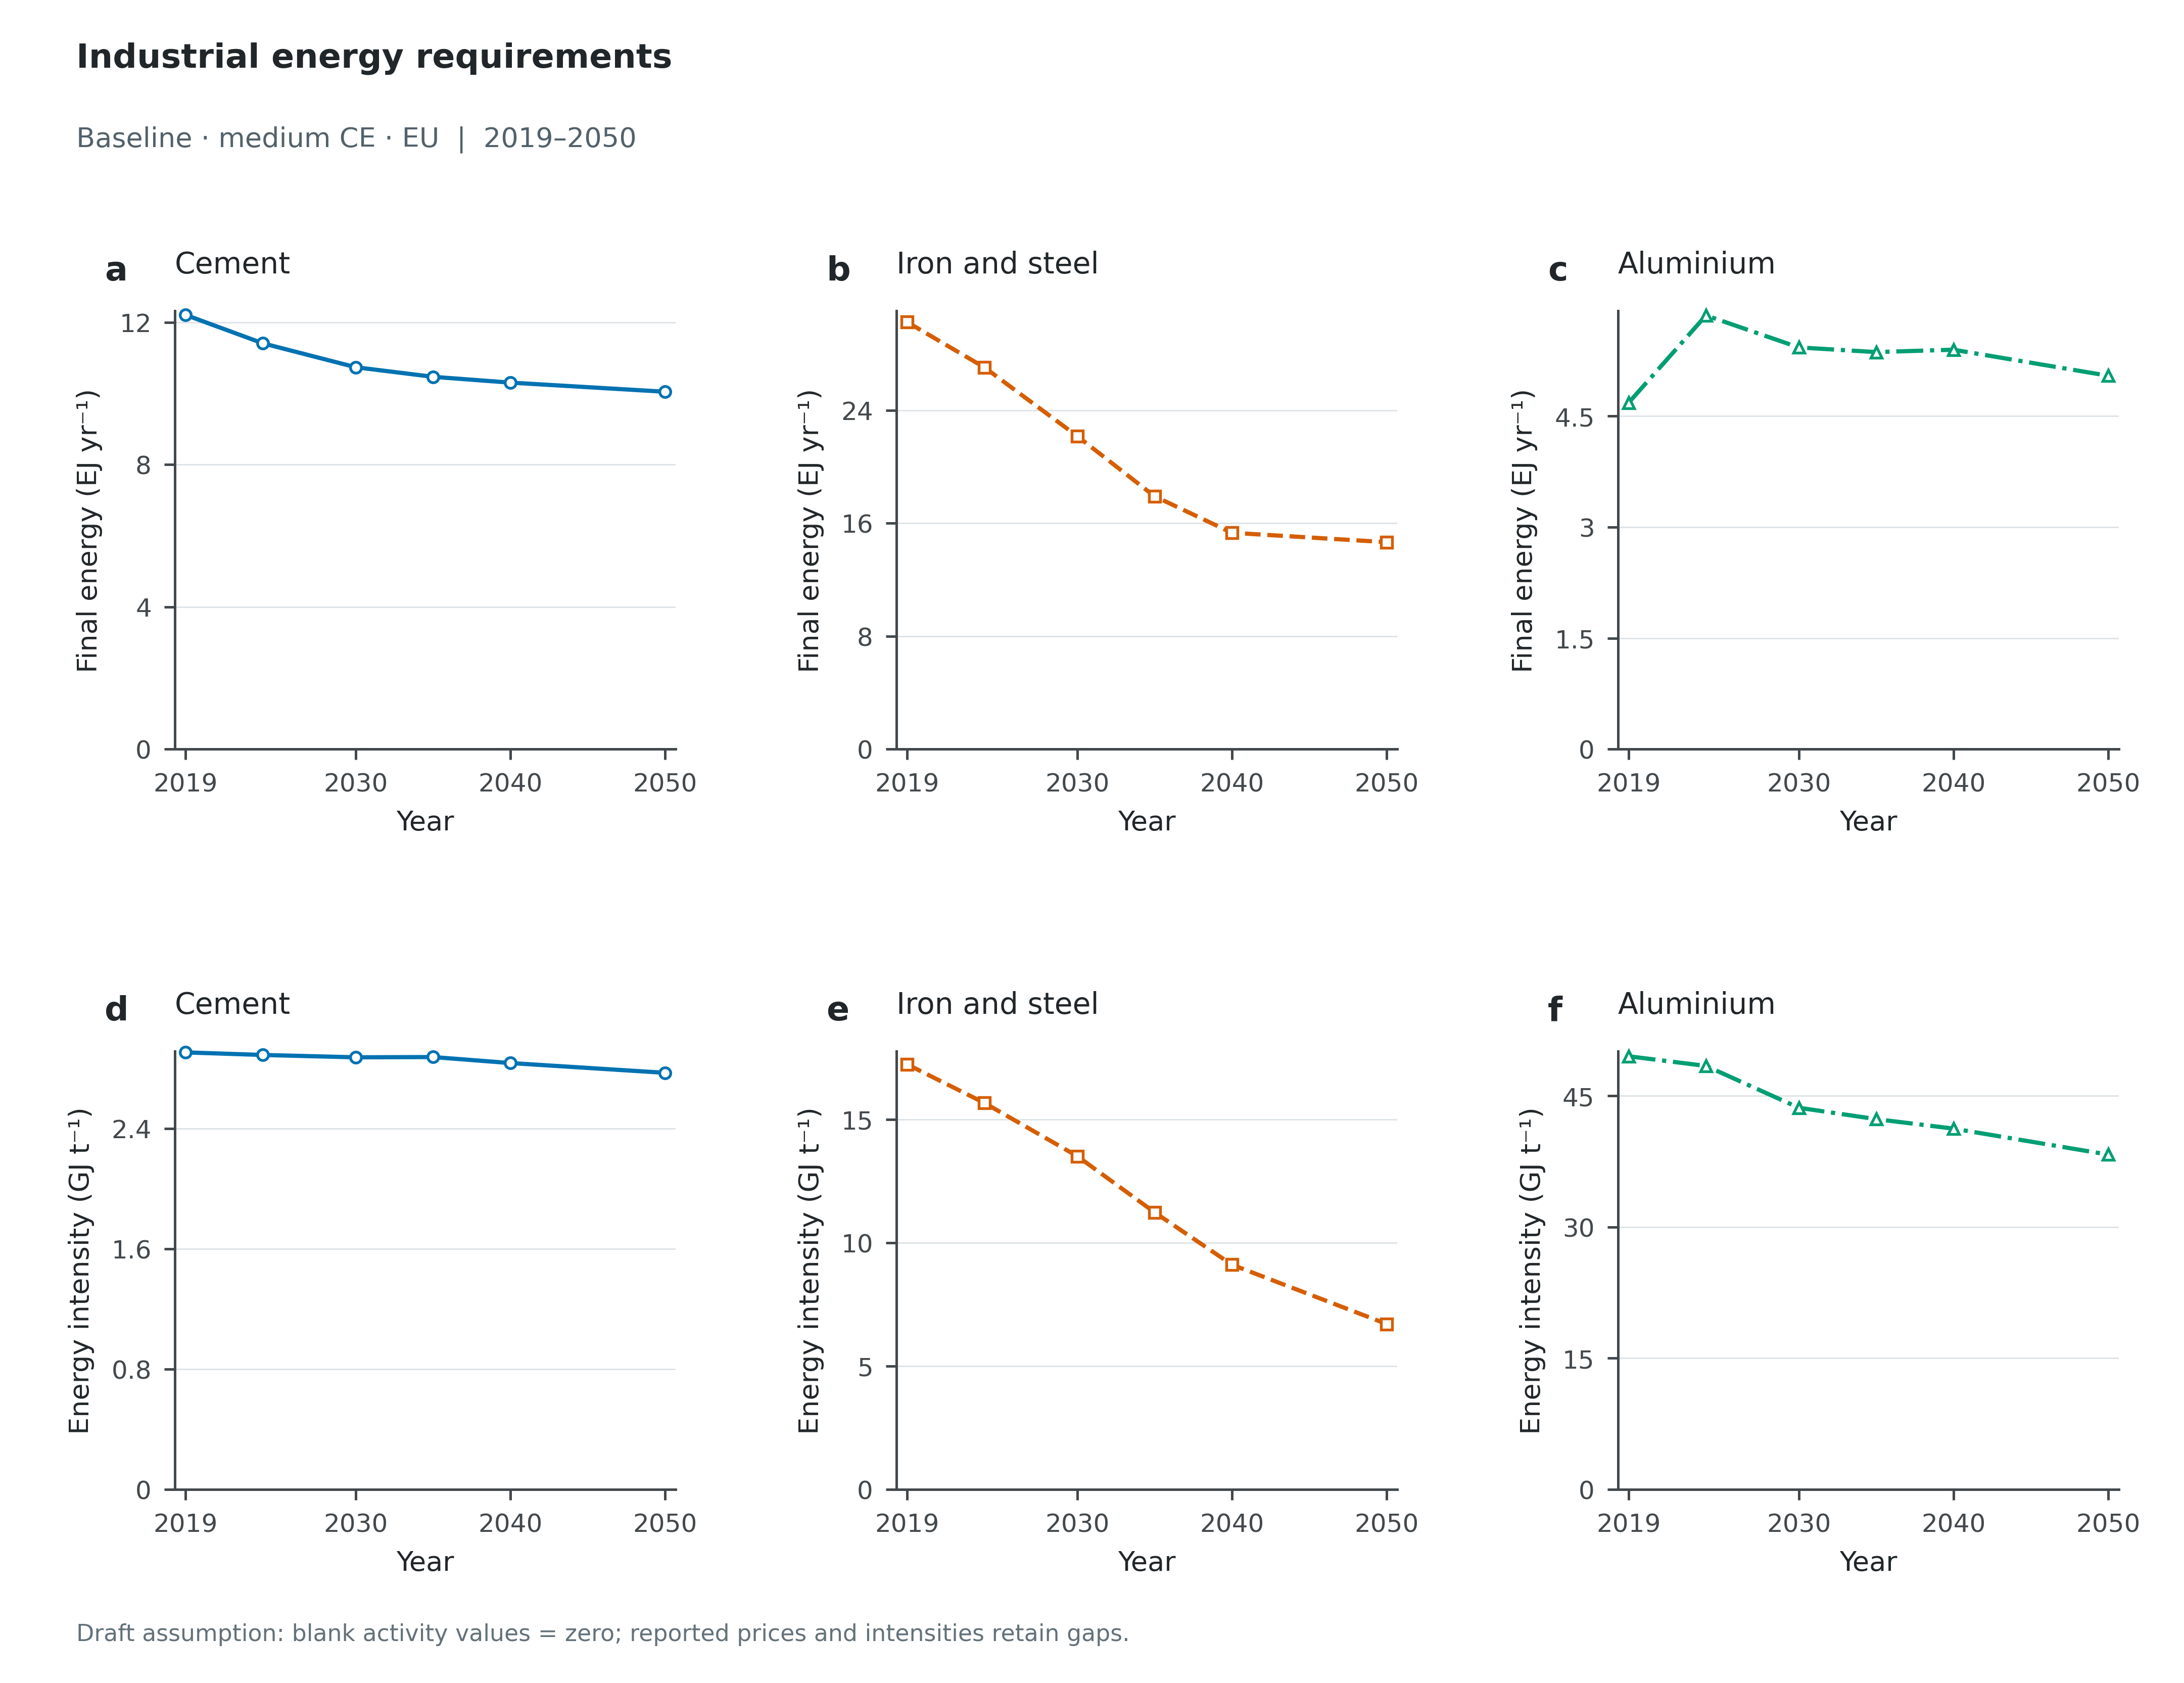

Source data for this figure (header and first rows):
Scenario, Panel, Scope, Series, Year, Value, Unit, Role
baseline_medce_eu, a, Global, Cement, 2019, 12.21, EJ/yr, plotted
baseline_medce_eu, a, Global, Cement, 2024, 11.41, EJ/yr, plotted
baseline_medce_eu, a, Global, Cement, 2030, 10.74, EJ/yr, plotted
baseline_medce_eu, a, Global, Cement, 2035, 10.47, EJ/yr, plotted
baseline_medce_eu, a, Global, Cement, 2040, 10.3, EJ/yr, plotted
baseline_medce_eu, a, Global, Cement, 2050, 10.05, EJ/yr, plotted
baseline_medce_eu, d, Global, Cement, 2019, 2.906, GJ/t, plotted
baseline_medce_eu, d, Global, Cement, 2024, 2.888, GJ/t, plotted
baseline_medce_eu, d, Global, Cement, 2030, 2.873, GJ/t, plotted
baseline_medce_eu, d, Global, Cement, 2035, 2.875, GJ/t, plotted
baseline_medce_eu, d, Global, Cement, 2040, 2.835, GJ/t, plotted
baseline_medce_eu, d, Global, Cement, 2050, 2.77, GJ/t, plotted
baseline_medce_eu, b, Global, Iron and steel, 2019, 30.24, EJ/yr, plotted
baseline_medce_eu, b, Global, Iron and steel, 2024, 27.03, EJ/yr, plotted
baseline_medce_eu, b, Global, Iron and steel, 2030, 22.17, EJ/yr, plotted
baseline_medce_eu, b, Global, Iron and steel, 2035, 17.91, EJ/yr, plotted
baseline_medce_eu, b, Global, Iron and steel, 2040, 15.32, EJ/yr, plotted
baseline_medce_eu, b, Global, Iron and steel, 2050, 14.66, EJ/yr, plotted
baseline_medce_eu, e, Global, Iron and steel, 2019, 17.24, GJ/t, plotted
baseline_medce_eu, e, Global, Iron and steel, 2024, 15.67, GJ/t, plotted
baseline_medce_eu, e, Global, Iron and steel, 2030, 13.51, GJ/t, plotted
baseline_medce_eu, e, Global, Iron and steel, 2035, 11.24, GJ/t, plotted
baseline_medce_eu, e, Global, Iron and steel, 2040, 9.113, GJ/t, plotted
baseline_medce_eu, e, Global, Iron and steel, 2050, 6.709, GJ/t, plotted
baseline_medce_eu, c, Global, Aluminium, 2019, 4.681, EJ/yr, plotted
baseline_medce_eu, c, Global, Aluminium, 2024, 5.861, EJ/yr, plotted
baseline_medce_eu, c, Global, Aluminium, 2030, 5.428, EJ/yr, plotted
baseline_medce_eu, c, Global, Aluminium, 2035, 5.365, EJ/yr, plotted
baseline_medce_eu, c, Global, Aluminium, 2040, 5.397, EJ/yr, plotted
baseline_medce_eu, c, Global, Aluminium, 2050, 5.046, EJ/yr, plotted
baseline_medce_eu, f, Global, Aluminium, 2019, 49.53, GJ/t, plotted
baseline_medce_eu, f, Global, Aluminium, 2024, 48.43, GJ/t, plotted
baseline_medce_eu, f, Global, Aluminium, 2030, 43.65, GJ/t, plotted
baseline_medce_eu, f, Global, Aluminium, 2035, 42.35, GJ/t, plotted
baseline_medce_eu, f, Global, Aluminium, 2040, 41.26, GJ/t, plotted
baseline_medce_eu, f, Global, Aluminium, 2050, 38.29, GJ/t, plotted
